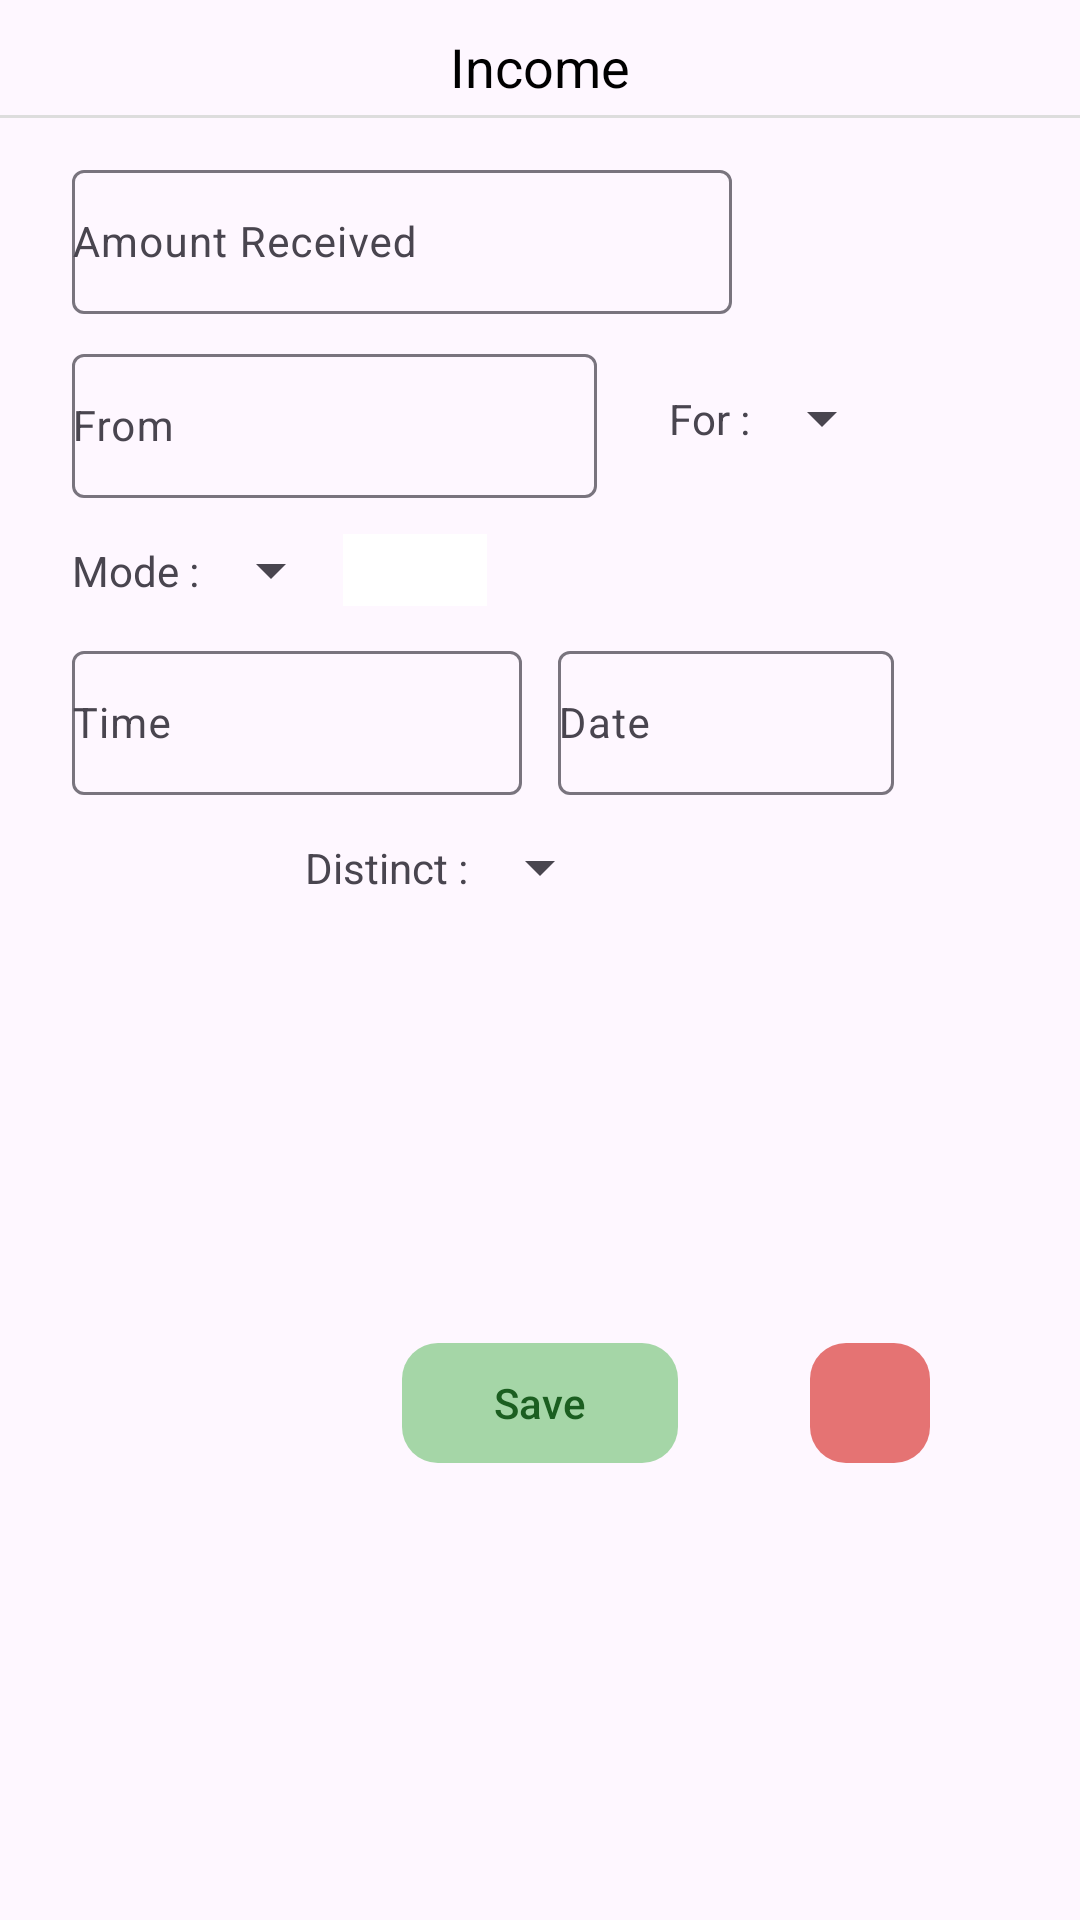

Android layout source for this screen:
<!-- AndroidManifest.xml: application theme Theme.TrackExpense -->
<!-- res/layout/layout_transactions_add_income.xml -->
<?xml version="1.0" encoding="utf-8"?>
<androidx.constraintlayout.widget.ConstraintLayout xmlns:android="http://schemas.android.com/apk/res/android"
    xmlns:app="http://schemas.android.com/apk/res-auto"
    xmlns:tools="http://schemas.android.com/tools"
    android:id="@+id/layout_add_income"
    android:layout_width="match_parent"
    android:layout_height="wrap_content"
    android:background="@drawable/bottom_sheet_background"
    android:clipChildren="false"
    android:paddingVertical="6dp">

    <TextView
        android:id="@+id/text_view_add_income_title"
        android:layout_width="wrap_content"
        android:layout_height="wrap_content"
        android:layout_gravity="center"
        android:layout_marginTop="4dp"
        android:text="@string/income"
        android:textColor="@color/black"
        android:textSize="18dp"
        app:layout_constraintEnd_toEndOf="parent"
        app:layout_constraintStart_toStartOf="parent"
        app:layout_constraintTop_toTopOf="parent" />

    <View
        android:id="@+id/divider_add_income"
        android:layout_width="0dp"
        android:layout_height="1dp"
        android:layout_marginTop="4dp"
        android:background="#DDDDDD"
        app:layout_constraintEnd_toEndOf="parent"
        app:layout_constraintStart_toStartOf="parent"
        app:layout_constraintTop_toBottomOf="@id/text_view_add_income_title" />

    <com.google.android.material.textfield.TextInputLayout
        android:id="@+id/input_layout_amount_received"
        android:layout_width="wrap_content"
        android:layout_height="wrap_content"
        android:layout_marginStart="24dp"
        android:layout_marginTop="12dp"
        app:layout_constraintStart_toStartOf="parent"
        app:layout_constraintTop_toBottomOf="@id/divider_add_income">

        <com.google.android.material.textfield.TextInputEditText
            android:id="@+id/edit_text_amount_received"
            android:layout_width="220dp"
            android:layout_height="48dp"
            android:hint="@string/amount_received"
            android:inputType="number"
            android:padding="0dp"
            android:textSize="14dp" />

    </com.google.android.material.textfield.TextInputLayout>

    <com.google.android.material.textfield.TextInputLayout
        android:id="@+id/input_layout_from"
        android:layout_width="wrap_content"
        android:layout_height="wrap_content"
        android:layout_marginTop="8dp"
        app:layout_constraintStart_toStartOf="@id/input_layout_amount_received"
        app:layout_constraintTop_toBottomOf="@id/input_layout_amount_received">

        <com.google.android.material.textfield.TextInputEditText
            android:id="@+id/edit_text_from"
            android:layout_width="175dp"
            android:layout_height="48dp"
            android:hint="@string/from"
            android:inputType="textPersonName"
            android:padding="0dp"
            android:textSize="14dp"
            tools:text="Hardik" />

    </com.google.android.material.textfield.TextInputLayout>

    <TextView
        android:id="@+id/text_view_for"
        android:layout_width="wrap_content"
        android:layout_height="wrap_content"
        android:layout_marginStart="24dp"
        android:text="@string/for_reason"
        android:textSize="14dp"
        app:layout_constraintBottom_toBottomOf="@id/input_layout_from"
        app:layout_constraintStart_toEndOf="@id/input_layout_from"
        app:layout_constraintTop_toTopOf="@id/input_layout_from" />

    <Spinner
        android:id="@+id/spinner_income_for"
        style="@style/Widget.AppCompat.Spinner.DropDown"
        android:layout_width="wrap_content"
        android:layout_height="wrap_content"
        app:layout_constraintBottom_toBottomOf="@id/input_layout_from"
        app:layout_constraintStart_toEndOf="@id/text_view_for"
        app:layout_constraintTop_toTopOf="@id/input_layout_from" />

    <TextView
        android:id="@+id/text_view_mode"
        android:layout_width="wrap_content"
        android:layout_height="wrap_content"
        android:text="@string/mode"
        android:textSize="14dp"
        app:layout_constraintBottom_toBottomOf="@id/spinner_mode"
        app:layout_constraintStart_toStartOf="@id/input_layout_from"
        app:layout_constraintTop_toTopOf="@id/spinner_mode" />

    <Spinner
        android:id="@+id/spinner_mode"
        style="@style/Widget.AppCompat.Spinner.DropDown"
        android:layout_width="wrap_content"
        android:layout_height="wrap_content"
        android:layout_marginTop="12dp"
        app:layout_constraintStart_toEndOf="@id/text_view_mode"
        app:layout_constraintTop_toBottomOf="@id/input_layout_from" />

    <ImageView
        android:id="@+id/image_view_mode_icon"
        android:layout_width="48dp"
        android:layout_height="24dp"
        android:src="@color/white"
        app:layout_constraintStart_toEndOf="@id/spinner_mode"
        app:layout_constraintTop_toTopOf="@id/spinner_mode" />

    <com.google.android.material.textfield.TextInputLayout
        android:id="@+id/input_layout_income_time"
        android:layout_width="wrap_content"
        android:layout_height="wrap_content"
        android:layout_marginTop="12dp"
        app:layout_constraintStart_toStartOf="@id/input_layout_amount_received"
        app:layout_constraintTop_toBottomOf="@id/text_view_mode">

        <com.google.android.material.textfield.TextInputEditText
            android:id="@+id/edit_text_income_time"
            android:layout_width="150dp"
            android:layout_height="48dp"
            android:hint="@string/time"
            android:inputType="time"
            android:padding="0dp"
            android:textSize="14dp" />

    </com.google.android.material.textfield.TextInputLayout>

    <com.google.android.material.textfield.TextInputLayout
        android:id="@+id/input_layout_income_date"
        android:layout_width="0dp"
        android:layout_height="wrap_content"
        android:layout_marginStart="12dp"
        app:layout_constraintBottom_toBottomOf="@id/input_layout_income_time"
        app:layout_constraintEnd_toEndOf="@id/spinner_income_for"
        app:layout_constraintStart_toEndOf="@id/input_layout_income_time"
        app:layout_constraintTop_toTopOf="@id/input_layout_income_time">

        <com.google.android.material.textfield.TextInputEditText
            android:id="@+id/edit_text_income_date"
            android:layout_width="match_parent"
            android:layout_height="48dp"
            android:hint="@string/date"
            android:inputType="date"
            android:padding="0dp"
            android:textSize="14dp" />

    </com.google.android.material.textfield.TextInputLayout>

    <TextView
        android:id="@+id/text_view_special"
        android:layout_width="wrap_content"
        android:layout_height="wrap_content"
        android:text="@string/distinct"
        android:textSize="14dp"
        app:layout_constraintBottom_toBottomOf="@id/spinner_special"
        app:layout_constraintEnd_toStartOf="@id/spinner_special"
        app:layout_constraintTop_toTopOf="@id/spinner_special" />

    <Spinner
        android:id="@+id/spinner_special"
        style="@style/Widget.AppCompat.Spinner.DropDown"
        android:layout_width="wrap_content"
        android:layout_height="wrap_content"
        android:layout_marginTop="12dp"
        app:layout_constraintEnd_toEndOf="parent"
        app:layout_constraintStart_toStartOf="parent"
        app:layout_constraintTop_toBottomOf="@id/input_layout_income_time" />

    <com.google.android.material.button.MaterialButton
        android:id="@+id/button_add_income"
        style="@style/Widget.Material3.Button.IconButton.Filled.Tonal"
        android:layout_width="100dp"
        android:layout_height="wrap_content"
        android:layout_marginTop="24dp"
        android:layout_marginBottom="24dp"
        android:text="@string/save"
        android:textColor="#1B5E20"
        android:textSize="14dp"
        app:backgroundTint="#A5D6A7"
        app:cornerRadius="12dp"
        app:icon="@drawable/disk__1_"
        app:iconGravity="textEnd"
        app:iconPadding="6dp"
        app:iconSize="18dp"
        app:iconTint="@color/white"
        app:layout_constraintBottom_toBottomOf="parent"
        app:layout_constraintEnd_toEndOf="parent"
        app:layout_constraintStart_toStartOf="parent"
        app:layout_constraintTop_toBottomOf="@id/spinner_special" />

    <com.google.android.material.button.MaterialButton
        android:id="@+id/button_delete_income"
        style="@style/Widget.Material3.Button.IconButton.Filled.Tonal"
        android:layout_width="48dp"
        android:layout_height="48dp"
        android:layout_marginStart="36dp"
        app:backgroundTint="#E57373"
        app:cornerRadius="12dp"
        app:icon="@drawable/trash_xmark"
        app:iconSize="20dp"
        app:iconTint="@color/white"
        app:layout_constraintBottom_toBottomOf="@id/button_add_income"
        app:layout_constraintStart_toEndOf="@id/button_add_income"
        app:layout_constraintTop_toTopOf="@id/button_add_income" />

</androidx.constraintlayout.widget.ConstraintLayout>
<!-- resources referenced by this layout -->
<resources>
  <color name="black">#FF000000</color>
  <color name="white">#FFFFFFFF</color>
  <string name="amount_received">Amount Received</string>
  <string name="date">Date</string>
  <string name="distinct">Distinct : </string>
  <string name="for_reason">For :</string>
  <string name="from">From</string>
  <string name="income">Income</string>
  <string name="mode">Mode :</string>
  <string name="save">Save</string>
  <string name="time">Time</string>
  <style name="Theme.TrackExpense" parent="Base.Theme.TrackExpense" />
  <style name="Base.Theme.TrackExpense" parent="Theme.Material3.DayNight.NoActionBar">
          
          
          <item name="colorPrimary">#C8E6C9</item>
          <item name="colorPrimaryVariant">@color/colorAccent</item>
          <item name="colorSecondary">#C8E6C9</item>
          <item name="colorSecondaryVariant">@color/colorAccent</item>
          <item name="colorSurface">#E8F5E9</item>
          <item name="colorError">@color/colorPrimary</item>
          <item name="colorOnPrimary">@color/white</item>
          <item name="colorOnSecondary">#C8E6C9</item>
          <item name="colorOnBackground">@color/white</item>
          <item name="colorOnSurface">@color/black</item>
          <item name="colorOnError">@color/colorAccent</item>
          <item name="android:statusBarColor">@color/black</item>
          <item name="colorSecondaryContainer">#A5D6A7</item>
          <item name="android:navigationBarColor">#E8F5E9</item>
      </style>
  <color name="colorAccent">#4CAF50</color>
  <color name="colorPrimary">#2E7D32</color>
</resources>
